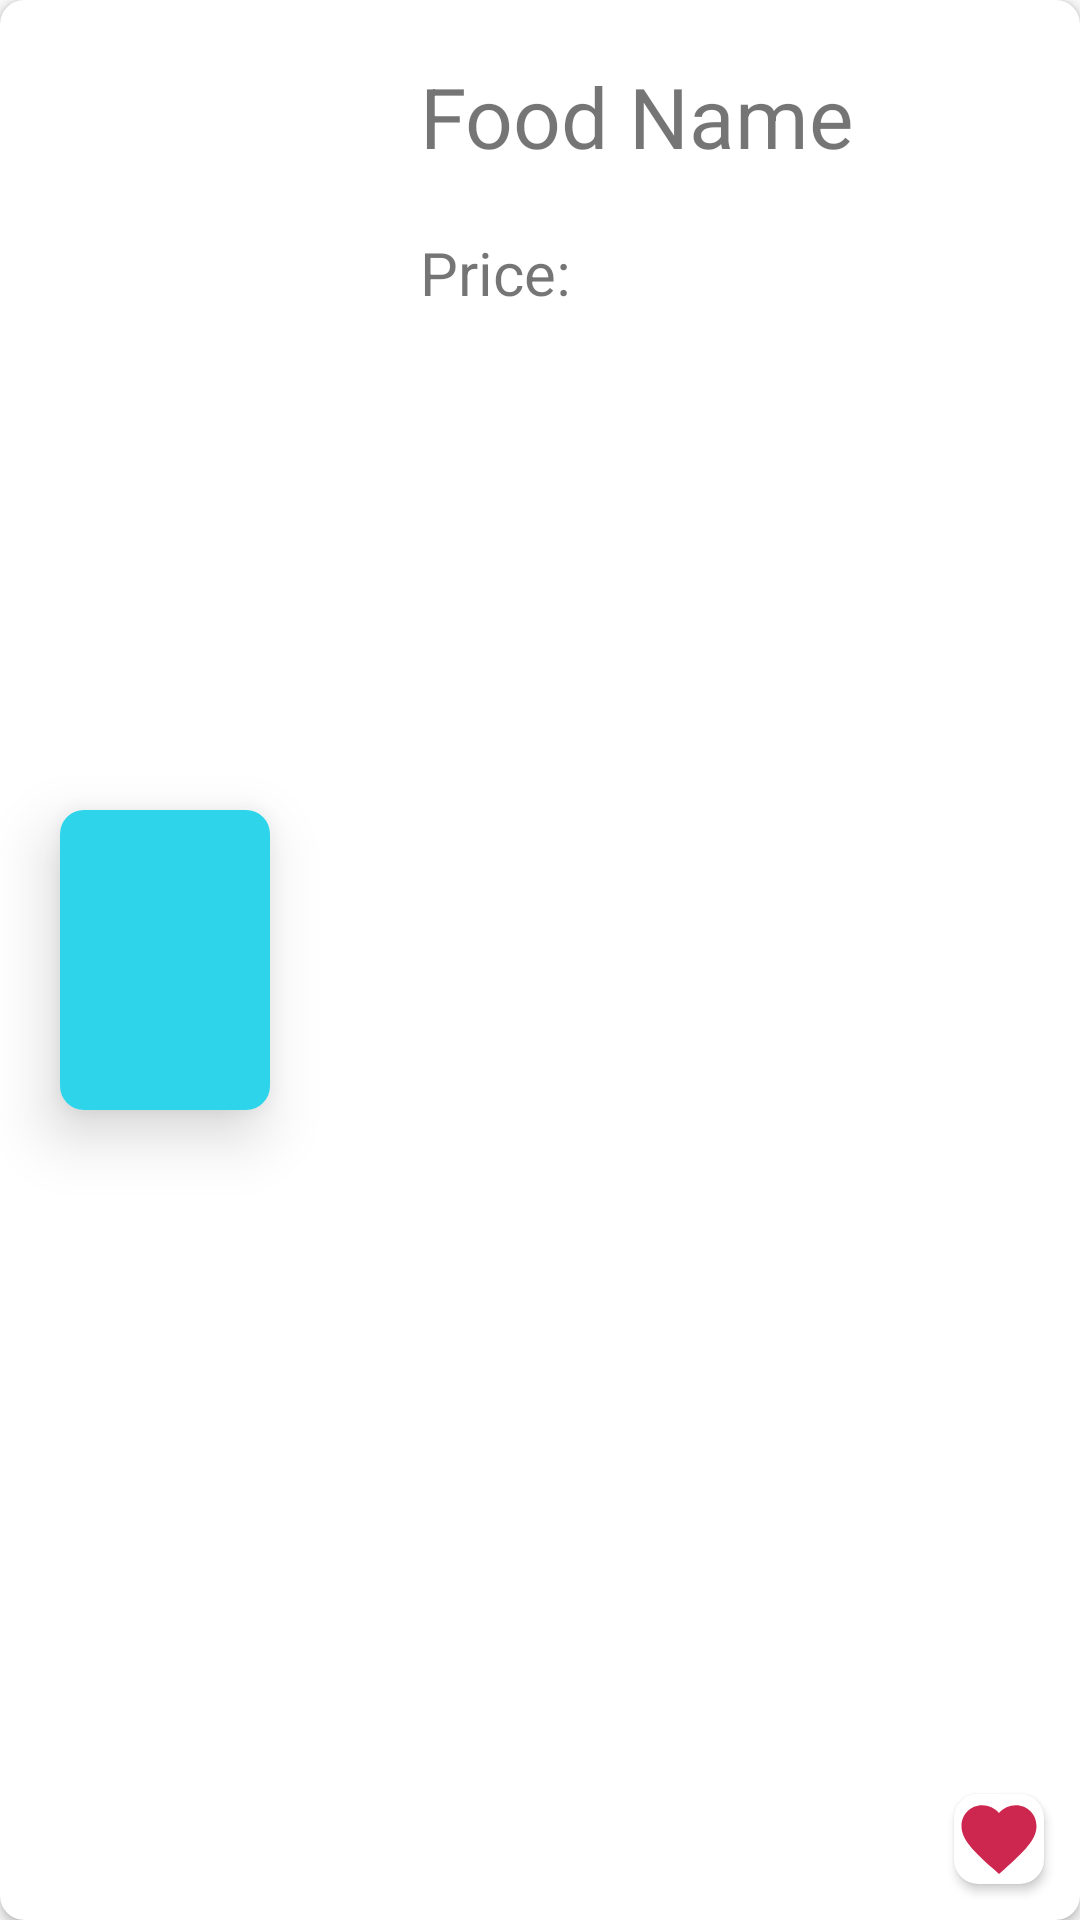

Layout XML and referenced resources for this Android screen:
<!-- AndroidManifest.xml: application theme Theme.AppCompat.Light.NoActionBar -->
<!-- res/layout/wishlist_item.xml -->
<?xml version="1.0" encoding="utf-8"?>
<androidx.cardview.widget.CardView
    xmlns:android="http://schemas.android.com/apk/res/android"
    xmlns:app="http://schemas.android.com/apk/res-auto"
    android:layout_width="match_parent"
    android:layout_height="120dp"
    android:elevation="4dp"
    android:layout_margin="12dp"
    app:cardCornerRadius="8dp">
    <RelativeLayout
        android:layout_width="match_parent"
        android:layout_height="match_parent">
        <androidx.cardview.widget.CardView
            android:id="@+id/CardImg"
            android:layout_marginLeft="20dp"
            app:cardCornerRadius="8dp"
            android:elevation="4dp"
            android:translationZ="10dp"
            android:layout_centerVertical="true"
            android:layout_width="wrap_content"
            android:layout_height="wrap_content">
            <ImageView
                android:id="@+id/itemFavoImg"
                android:layout_width="70dp"
                android:layout_height="100dp"
                android:src="@color/green"
                android:scaleType="centerCrop"/>
        </androidx.cardview.widget.CardView>
        <TextView
            android:id="@+id/itemFavoName"
            android:layout_width="wrap_content"
            android:layout_height="wrap_content"
            android:layout_marginTop="20dp"
            android:layout_marginBottom="20dp"
            android:layout_marginLeft="50dp"
            android:layout_toRightOf="@id/CardImg"
            android:singleLine="true"
            android:text="Food Name"
            android:textSize="28dp"
            />
        <TextView
            android:id="@+id/itemFavoPrice"
            android:layout_width="wrap_content"
            android:layout_height="wrap_content"
            android:layout_toRightOf="@id/CardImg"
            android:layout_below="@+id/itemFavoName"
            android:layout_marginLeft="50dp"
            android:text="Price: "
            android:textSize="20sp"
            />
    </RelativeLayout>
    <androidx.cardview.widget.CardView
        android:id="@+id/itemFavoCardButton"
        android:layout_gravity="end|bottom"
        android:layout_width="wrap_content"
        android:layout_margin="12dp"
        app:cardCornerRadius="8dp"
        android:layout_height="wrap_content">
        <ImageButton
            android:id="@+id/itemFavoButton"
            android:layout_width="30dp"
            android:layout_height="30dp"
            android:background="@drawable/baseline_favorite_24">

        </ImageButton>
    </androidx.cardview.widget.CardView>
</androidx.cardview.widget.CardView>
<!-- resources referenced by this layout -->
<resources>
  <color name="green">#2ED4EA</color>
  <!-- drawable baseline_favorite_24 (drawable) -->
  <vector android:height="24dp" android:tint="#CE274F"
      android:viewportHeight="24" android:viewportWidth="24"
      android:width="24dp" xmlns:android="http://schemas.android.com/apk/res/android">
      <path android:fillColor="@android:color/white" android:pathData="M12,21.35l-1.45,-1.32C5.4,15.36 2,12.28 2,8.5 2,5.42 4.42,3 7.5,3c1.74,0 3.41,0.81 4.5,2.09C13.09,3.81 14.76,3 16.5,3 19.58,3 22,5.42 22,8.5c0,3.78 -3.4,6.86 -8.55,11.54L12,21.35z"/>
  </vector>
</resources>
